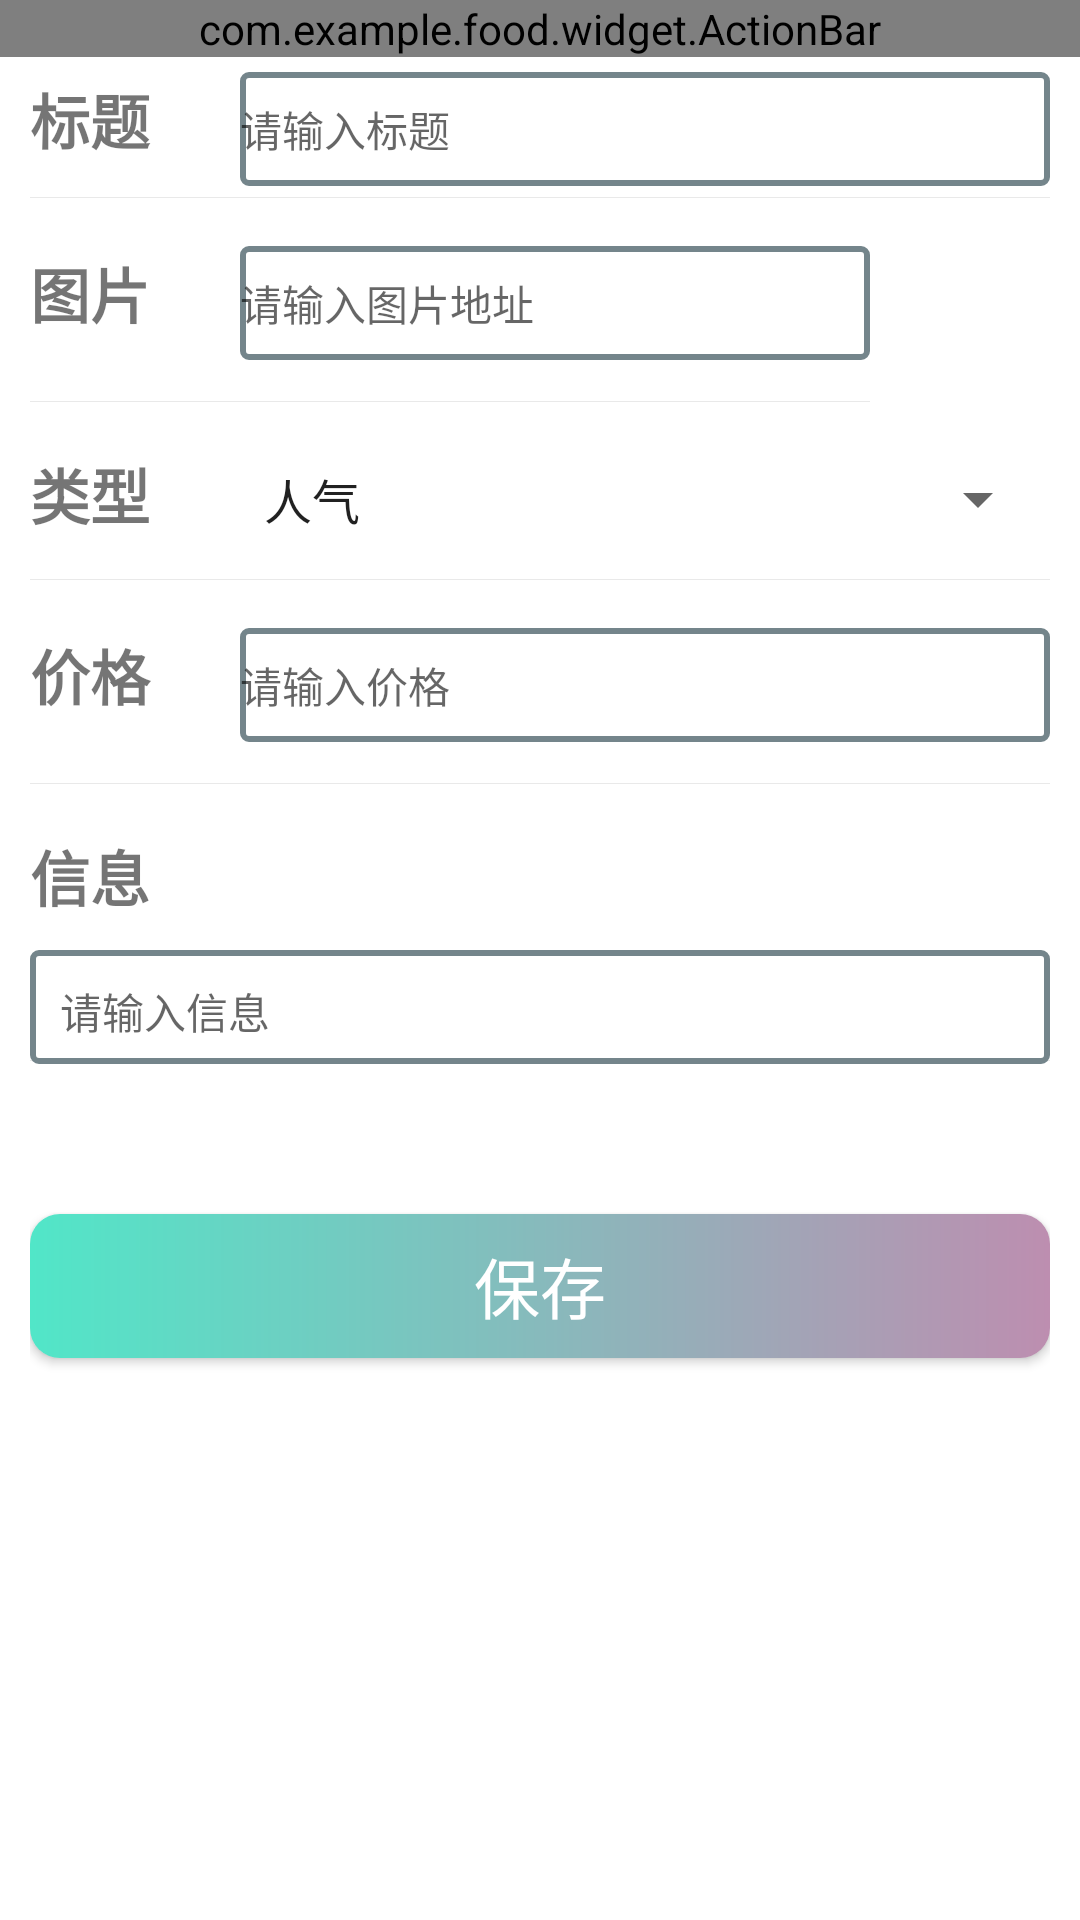

Write the Android layout XML for this screen, with the resource values it uses.
<!-- AndroidManifest.xml: application theme AppTheme -->
<!-- res/layout/activity_fruit_add.xml -->
<?xml version="1.0" encoding="utf-8"?>
<LinearLayout xmlns:android="http://schemas.android.com/apk/res/android"
    android:orientation="vertical" android:layout_width="match_parent"
    android:layout_height="match_parent"
    android:background="@color/colorWhite">
    
    <LinearLayout
        android:layout_width="match_parent"
        android:layout_height="wrap_content"
        android:background="@drawable/bg_border_bottom">
        <com.example.food.widget.ActionBar
            android:id="@+id/myActionBar"
            android:layout_width="match_parent"
            android:layout_height="wrap_content"/>
    </LinearLayout>
    
    <ScrollView
        android:layout_width="match_parent"
        android:layout_height="wrap_content">
        <LinearLayout
            android:layout_width="match_parent"
            android:layout_height="wrap_content"
            android:paddingLeft="10dp"
            android:paddingRight="10dp"
            android:orientation="vertical">
            
            <LinearLayout
                android:layout_width="match_parent"
                android:layout_height="wrap_content"
                android:background="@drawable/bg_border_bottom"
                android:paddingTop="5dp"
                android:paddingBottom="5dp"
                android:orientation="horizontal">
                
                <TextView
                    android:layout_width="70dp"
                    android:layout_height="wrap_content"
                    android:gravity="start"
                    android:text="标题"
                    android:textSize="20dp"
                    android:textStyle="bold"
                    />

                <EditText
                    android:id="@+id/title"
                    android:layout_width="0dp"
                    android:layout_height="38dp"
                    android:layout_weight="2"
                    android:background="@drawable/edit_text_shape"
                    android:hint="请输入标题"
                    android:singleLine="true"
                    android:textSize="14dp" />
            </LinearLayout>

            <LinearLayout
                android:layout_width="match_parent"
                android:layout_height="wrap_content"
                android:orientation="horizontal">
                <LinearLayout
                    android:layout_width="0dp"
                    android:layout_height="wrap_content"
                    android:layout_weight="1"
                    android:background="@drawable/bg_border_bottom"
                    android:paddingTop="15dp"
                    android:paddingBottom="15dp"
                    android:orientation="horizontal">
                    
                    <TextView
                        android:layout_width="70dp"
                        android:layout_height="wrap_content"
                        android:gravity="start"
                        android:text="图片"
                        android:textSize="20dp"
                        android:textStyle="bold"
                        />

                    <EditText
                        android:id="@+id/img"
                        android:layout_width="0dp"
                        android:layout_height="38dp"
                        android:layout_weight="2"
                        android:background="@drawable/edit_text_shape"
                        android:textSize="14dp"
                        android:singleLine="true"
                        android:hint="请输入图片地址" />
                </LinearLayout>
                <ImageView
                    android:id="@+id/iv_img"
                    android:layout_width="50dp"
                    android:layout_height="match_parent"
                    android:layout_marginLeft="10dp"/>
            </LinearLayout>
            <LinearLayout
                android:layout_width="match_parent"
                android:layout_height="wrap_content"
                android:background="@drawable/bg_border_bottom"
                android:paddingTop="15dp"
                android:paddingBottom="15dp"
                android:orientation="horizontal">
                
                <TextView
                    android:layout_width="70dp"
                    android:layout_height="wrap_content"
                    android:gravity="start"
                    android:text="类型"
                    android:textSize="20dp"
                    android:textStyle="bold" />
                <Spinner
                    android:id="@+id/type"
                    android:layout_width="match_parent"
                    android:layout_height="wrap_content"
                    android:entries="@array/type"/>
            </LinearLayout>
            <LinearLayout
                android:layout_width="match_parent"
                android:layout_height="wrap_content"
                android:background="@drawable/bg_border_bottom"
                android:paddingTop="15dp"
                android:paddingBottom="15dp"
                android:orientation="horizontal">
                
                <TextView
                    android:layout_width="70dp"
                    android:layout_height="wrap_content"
                    android:gravity="start"
                    android:text="价格"
                    android:textSize="20dp"
                    android:textStyle="bold" />
                <EditText
                    android:id="@+id/issuer"
                    android:layout_width="0dp"
                    android:layout_height="38dp"
                    android:layout_weight="2"
                    android:background="@drawable/edit_text_shape"
                    android:textSize="14dp"
                    android:singleLine="true"
                    android:hint="请输入价格" />
            </LinearLayout>
            
            <LinearLayout
                android:layout_width="match_parent"
                android:layout_height="match_parent"
                android:background="@drawable/bg_border_bottom"
                android:paddingTop="15dp"
                android:orientation="vertical">
                
                <TextView
                    android:layout_width="70dp"
                    android:layout_height="wrap_content"
                    android:gravity="start"
                    android:text="信息"
                    android:textSize="20dp"
                    android:textStyle="bold" />
                <EditText
                    android:id="@+id/content"
                    android:layout_width="match_parent"
                    android:layout_marginTop="10dp"
                    android:padding="10dp"
                    android:layout_height="38dp"
                    android:background="@drawable/edit_text_shape"
                    android:textSize="14dp"
                    android:hint="请输入信息" />
            </LinearLayout>
            
            <Button
                android:onClick="save"
                android:layout_width="match_parent"
                android:layout_height="wrap_content"
                android:layout_marginTop="50dp"
                android:background="@drawable/btn_border_fill"
                android:textColor="@color/colorWhite"
                android:layout_marginBottom="20dp"
                android:textSize="22dp"
                android:textAllCaps="false"
                android:text="保存"/>
        </LinearLayout>
    </ScrollView>

</LinearLayout>
<!-- resources referenced by this layout -->
<resources>
  <string-array name="type">
  
          <item>人气</item>
          <item>主食</item>
          <item>靓汤</item>
          <item>小炒</item>
          <item>炸鸡</item>
          <item>轻食</item>
  
      </string-array>
  <color name="colorWhite">#ffffff</color>
  <!-- drawable bg_border_bottom (drawable) -->
  <?xml version="1.0" encoding="utf-8"?>
  <layer-list xmlns:android="http://schemas.android.com/apk/res/android">
      
      <item android:left="-2dp"
          android:top="-2dp"
          android:right="-2dp"
          android:bottom="1dp">
          <shape android:shape="rectangle">
              <stroke android:color="#6FCCCCCC" android:width="1px"></stroke>
          </shape>
      </item>
  </layer-list>
  <!-- drawable btn_border_fill (drawable) -->
  <?xml version="1.0" encoding="utf-8"?>
  <shape xmlns:android="http://schemas.android.com/apk/res/android" >
      
      
      <solid android:color="@color/colorPrimary" />
      
      <gradient
          android:angle="0"
          android:startColor="@color/colorPrimary"
          android:endColor="#bd8eb0"/>
      <corners
          android:radius="10dp"/>
  </shape>
  <!-- drawable edit_text_shape (drawable) -->
  <?xml version="1.0" encoding="utf-8"?>
  <shape xmlns:android="http://schemas.android.com/apk/res/android">
  
  
  
      <stroke android:color="#74858b" android:width="2dp"/>
  
      <corners android:radius="2dp"/>
  
  </shape>
  <style name="AppTheme" parent="Theme.AppCompat.Light.NoActionBar">
          
          <item name="colorPrimary">@color/colorPrimary</item>
          <item name="colorPrimaryDark">@color/colorPrimaryDark</item>
          <item name="colorAccent">@color/colorAccent</item>
      </style>
  <color name="colorPrimary">#51e6c8</color>
  <color name="colorPrimaryDark">#51e6c8</color>
  <color name="colorAccent">#51e6c8</color>
</resources>
